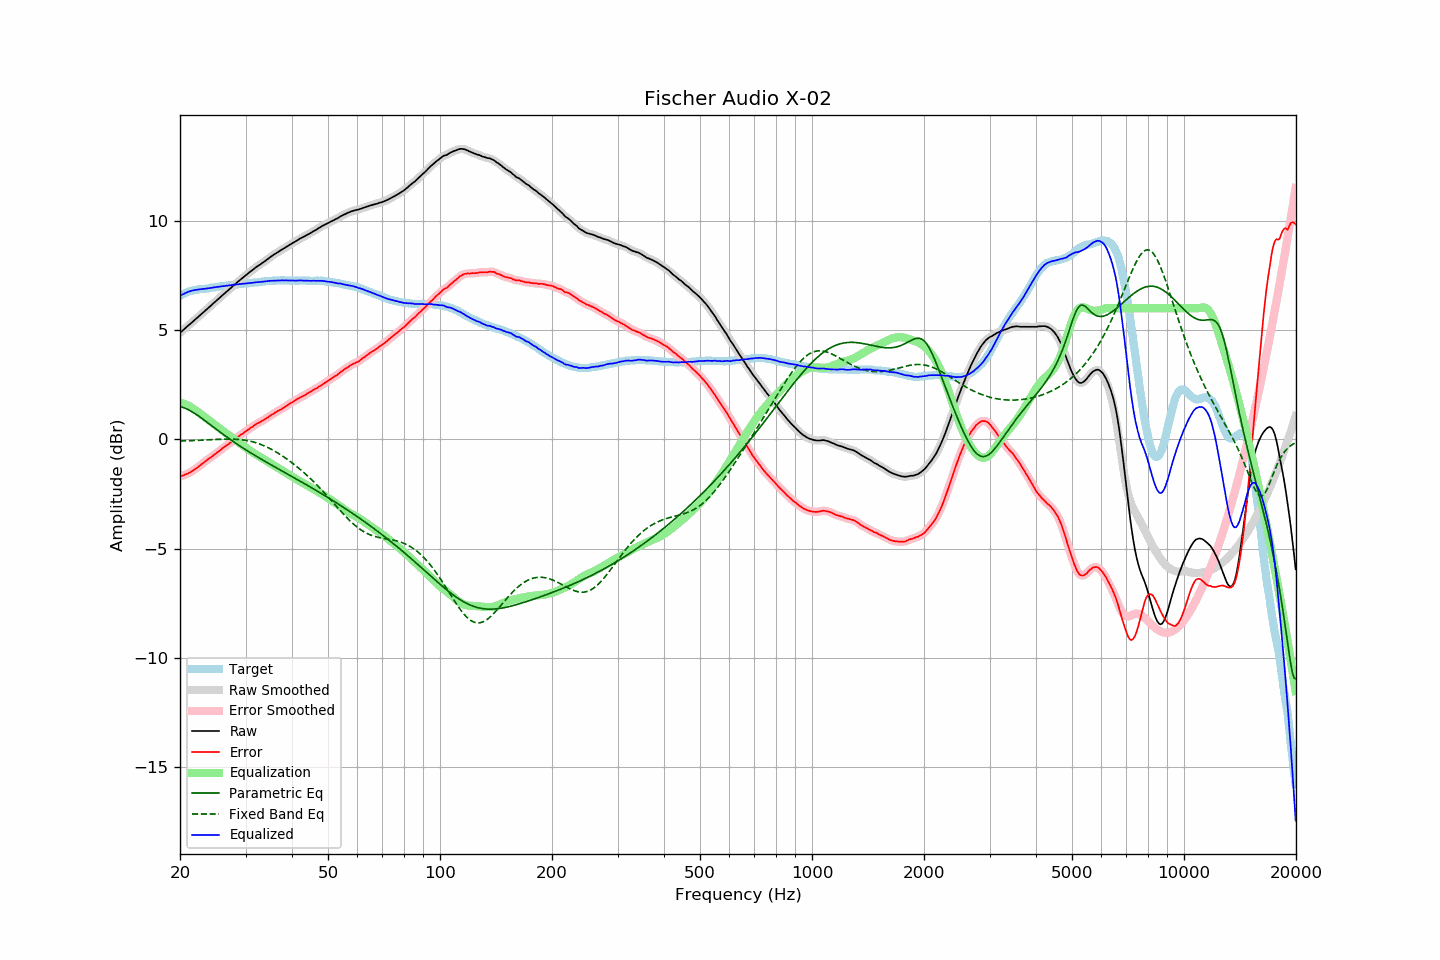

The data file committed next to this chart (first rows):
frequency, raw, error, smoothed, error_smoothed, equalization, parametric_eq, fixed_band_eq, equalized_raw, equalized_smoothed, target
20.00, 4.87, -1.70, 4.87, -1.69, 1.69, 1.51, -0.07, 6.57, 6.57, 6.57
20.20, 4.94, -1.67, 4.94, -1.67, 1.67, 1.49, -0.07, 6.61, 6.61, 6.61
20.40, 5.00, -1.65, 5.01, -1.64, 1.64, 1.46, -0.07, 6.65, 6.65, 6.65
20.61, 5.07, -1.61, 5.07, -1.61, 1.62, 1.44, -0.06, 6.69, 6.69, 6.68
20.81, 5.13, -1.59, 5.14, -1.58, 1.58, 1.40, -0.06, 6.72, 6.72, 6.72
21.02, 5.20, -1.56, 5.20, -1.55, 1.55, 1.37, -0.06, 6.75, 6.75, 6.76
21.23, 5.26, -1.51, 5.26, -1.52, 1.51, 1.33, -0.06, 6.77, 6.77, 6.78
21.44, 5.32, -1.47, 5.33, -1.47, 1.47, 1.29, -0.05, 6.79, 6.80, 6.80
21.66, 5.39, -1.43, 5.39, -1.42, 1.42, 1.24, -0.05, 6.82, 6.82, 6.82
21.87, 5.45, -1.37, 5.46, -1.38, 1.38, 1.20, -0.05, 6.83, 6.83, 6.83
22.09, 5.52, -1.32, 5.52, -1.32, 1.32, 1.15, -0.04, 6.85, 6.85, 6.85
22.31, 5.58, -1.27, 5.59, -1.27, 1.27, 1.10, -0.04, 6.85, 6.86, 6.86
22.54, 5.65, -1.21, 5.65, -1.22, 1.21, 1.05, -0.04, 6.87, 6.86, 6.87
22.76, 5.71, -1.16, 5.71, -1.16, 1.16, 1.00, -0.03, 6.87, 6.87, 6.88
22.99, 5.78, -1.09, 5.78, -1.10, 1.10, 0.95, -0.03, 6.88, 6.88, 6.88
23.22, 5.84, -1.04, 5.84, -1.04, 1.04, 0.89, -0.03, 6.89, 6.89, 6.89
23.45, 5.91, -0.98, 5.91, -0.98, 0.99, 0.84, -0.02, 6.90, 6.90, 6.90
23.69, 5.97, -0.93, 5.97, -0.93, 0.93, 0.78, -0.02, 6.90, 6.91, 6.90
23.92, 6.04, -0.87, 6.04, -0.88, 0.88, 0.73, -0.02, 6.92, 6.92, 6.91
24.16, 6.10, -0.83, 6.11, -0.83, 0.82, 0.67, -0.01, 6.93, 6.93, 6.93
24.40, 6.17, -0.78, 6.17, -0.77, 0.77, 0.61, -0.01, 6.94, 6.94, 6.95
24.65, 6.24, -0.71, 6.24, -0.72, 0.71, 0.56, -0.01, 6.96, 6.95, 6.95
24.89, 6.30, -0.66, 6.31, -0.66, 0.66, 0.50, -0.00, 6.96, 6.97, 6.96
25.14, 6.37, -0.60, 6.37, -0.60, 0.60, 0.45, 0.00, 6.98, 6.97, 6.97
25.39, 6.43, -0.55, 6.44, -0.55, 0.55, 0.39, 0.00, 6.98, 6.98, 6.98
25.65, 6.50, -0.50, 6.50, -0.49, 0.49, 0.34, 0.01, 6.99, 6.99, 7.00
25.91, 6.57, -0.43, 6.57, -0.44, 0.44, 0.28, 0.01, 7.01, 7.00, 7.00
26.16, 6.63, -0.38, 6.63, -0.38, 0.38, 0.23, 0.01, 7.01, 7.01, 7.01
26.43, 6.69, -0.33, 6.70, -0.32, 0.33, 0.17, 0.01, 7.02, 7.02, 7.02
26.69, 6.76, -0.27, 6.76, -0.27, 0.27, 0.12, 0.02, 7.03, 7.03, 7.03
26.96, 6.82, -0.23, 6.82, -0.22, 0.22, 0.07, 0.02, 7.04, 7.04, 7.05
27.23, 6.89, -0.16, 6.89, -0.16, 0.16, 0.01, 0.02, 7.05, 7.05, 7.06
27.50, 6.95, -0.11, 6.96, -0.11, 0.11, -0.04, 0.02, 7.06, 7.06, 7.07
27.77, 7.02, -0.04, 7.02, -0.05, 0.05, -0.09, 0.01, 7.07, 7.07, 7.07
28.05, 7.08, -0.00, 7.08, 0.00, -0.00, -0.14, 0.01, 7.08, 7.08, 7.08
28.33, 7.14, 0.06, 7.15, 0.06, -0.06, -0.19, 0.01, 7.08, 7.09, 7.08
28.62, 7.21, 0.12, 7.21, 0.12, -0.11, -0.24, 0.00, 7.10, 7.10, 7.09
28.90, 7.27, 0.17, 7.27, 0.17, -0.17, -0.29, -0.00, 7.11, 7.10, 7.10
29.19, 7.33, 0.23, 7.33, 0.22, -0.22, -0.33, -0.01, 7.11, 7.11, 7.10
29.48, 7.39, 0.26, 7.39, 0.27, -0.27, -0.38, -0.02, 7.12, 7.12, 7.13
29.78, 7.45, 0.32, 7.45, 0.32, -0.33, -0.43, -0.03, 7.13, 7.13, 7.13
30.08, 7.51, 0.37, 7.51, 0.37, -0.38, -0.48, -0.04, 7.13, 7.13, 7.14
30.38, 7.57, 0.43, 7.57, 0.43, -0.43, -0.52, -0.05, 7.14, 7.14, 7.14
30.68, 7.63, 0.48, 7.63, 0.48, -0.48, -0.57, -0.07, 7.15, 7.15, 7.16
30.99, 7.69, 0.54, 7.69, 0.53, -0.53, -0.61, -0.08, 7.16, 7.16, 7.16
31.30, 7.74, 0.58, 7.75, 0.58, -0.58, -0.66, -0.10, 7.16, 7.16, 7.16
31.61, 7.80, 0.63, 7.80, 0.63, -0.63, -0.70, -0.12, 7.17, 7.17, 7.17
31.93, 7.86, 0.68, 7.86, 0.68, -0.68, -0.75, -0.14, 7.19, 7.18, 7.18
32.24, 7.91, 0.73, 7.91, 0.73, -0.72, -0.79, -0.17, 7.19, 7.19, 7.18
32.57, 7.96, 0.76, 7.96, 0.77, -0.76, -0.83, -0.19, 7.20, 7.20, 7.20
32.89, 8.00, 0.80, 8.01, 0.80, -0.81, -0.88, -0.22, 7.20, 7.20, 7.21
33.22, 8.06, 0.85, 8.06, 0.84, -0.85, -0.92, -0.25, 7.21, 7.21, 7.22
33.55, 8.11, 0.89, 8.11, 0.89, -0.89, -0.96, -0.28, 7.22, 7.22, 7.22
33.89, 8.16, 0.93, 8.17, 0.93, -0.94, -1.01, -0.31, 7.23, 7.23, 7.23
34.23, 8.22, 0.98, 8.22, 0.98, -0.98, -1.05, -0.35, 7.24, 7.24, 7.24
34.57, 8.27, 1.02, 8.28, 1.03, -1.03, -1.09, -0.38, 7.24, 7.25, 7.25
34.92, 8.33, 1.09, 8.33, 1.08, -1.08, -1.13, -0.42, 7.26, 7.25, 7.25
35.27, 8.38, 1.13, 8.38, 1.13, -1.12, -1.17, -0.46, 7.26, 7.26, 7.26
35.62, 8.43, 1.17, 8.43, 1.17, -1.17, -1.21, -0.50, 7.26, 7.26, 7.26
35.97, 8.48, 1.22, 8.48, 1.22, -1.21, -1.26, -0.54, 7.27, 7.26, 7.26
... 635 more rows
